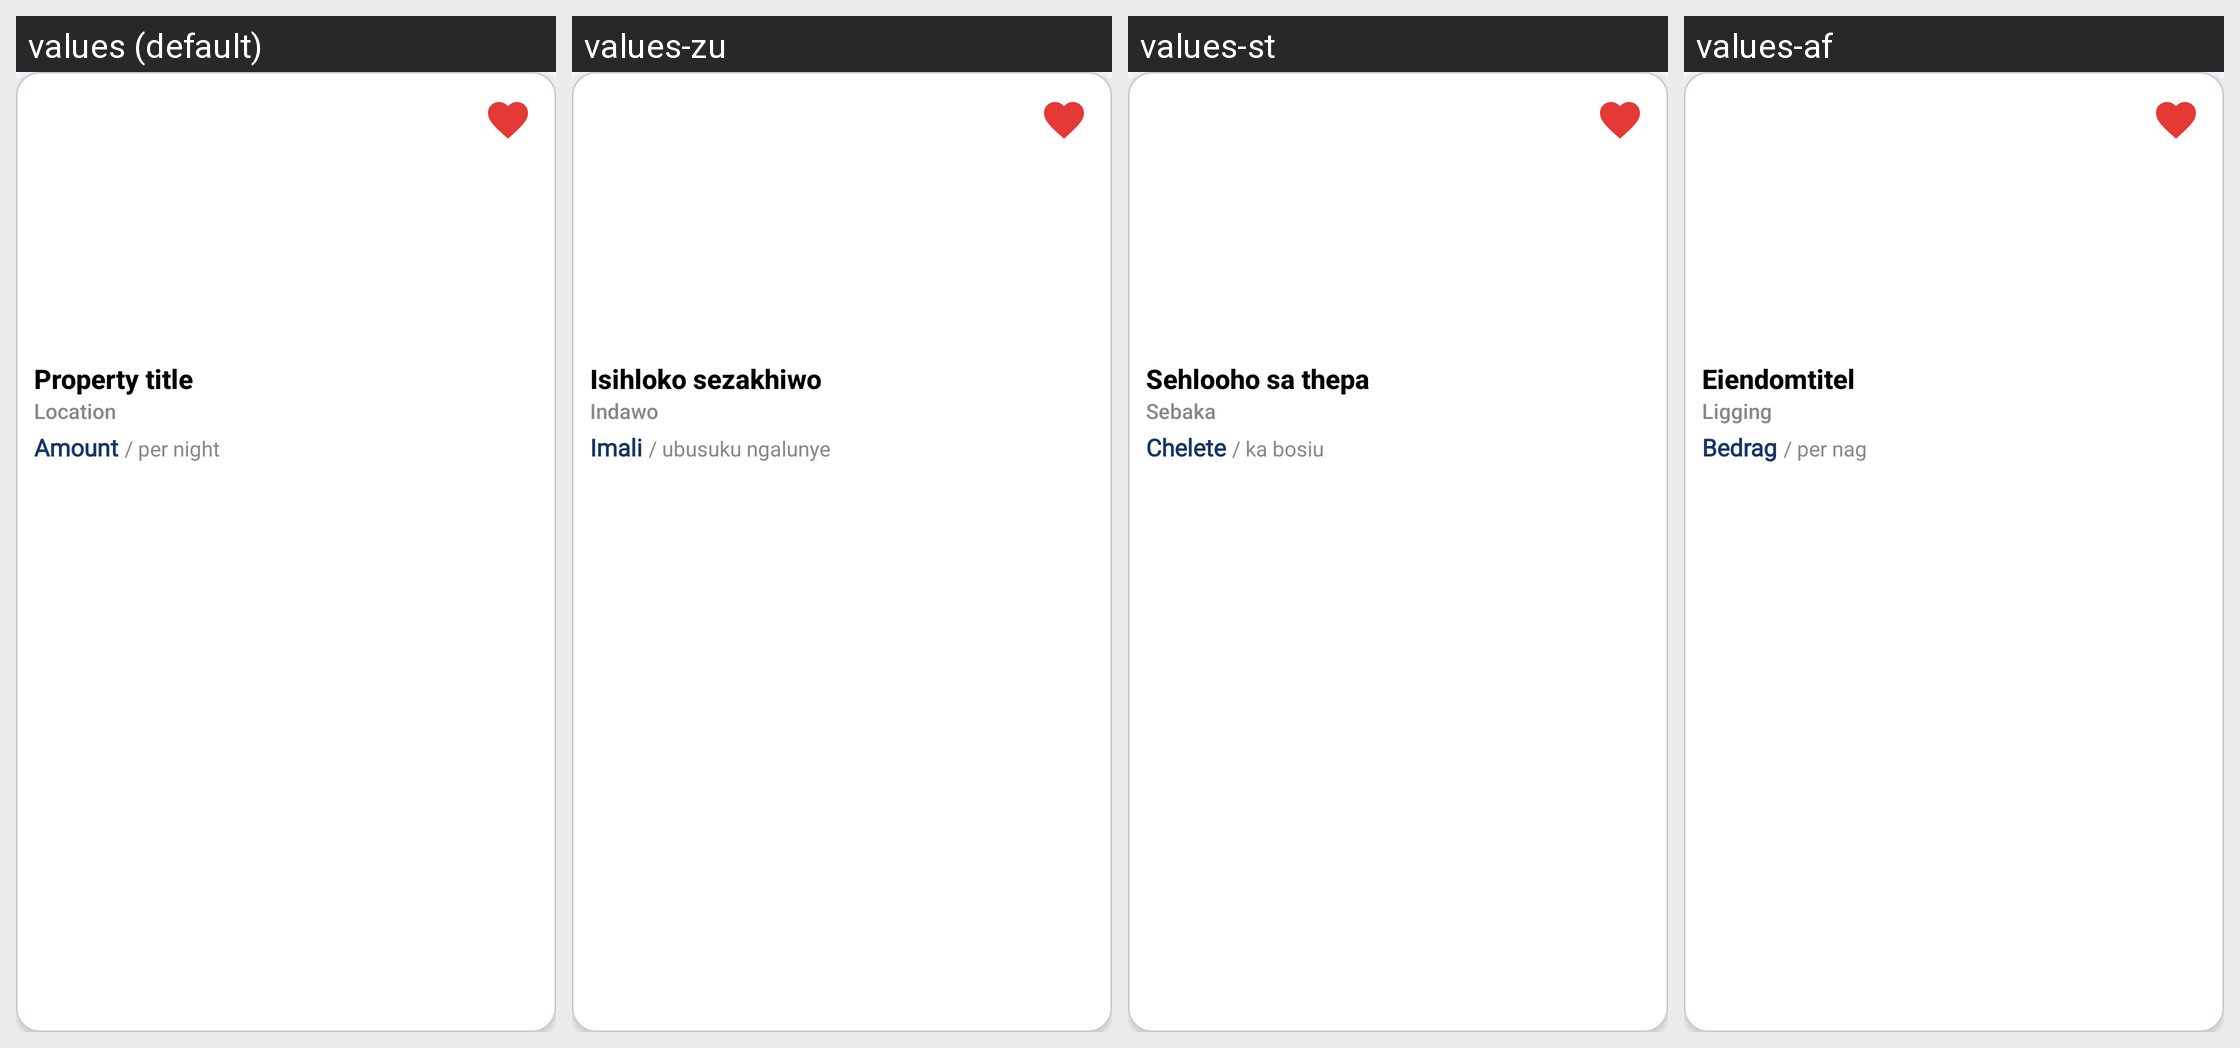

This grid shows one Android layout under several languages. Give, for every string resource on the screen, its name, the default text and each shown locale's text.
Android screen res/layout/wishlist_item.xml rendered under 4 locales, left to right: values (default), values-zu, values-st, values-af. Device: Nexus 5 (rendered at 1080×1920; each locale shown at half size, 540×960, under a caption strip naming it); theme Theme.RentWise.
Strings drawn on this screen, with the default value and each locale's value (text and hints the layout hard-codes, and strings that could not be matched under every locale, appear in the picture but are not listed):

placeholder_property_title_card
  values: Property title
  values-zu: Isihloko sezakhiwo
  values-st: Sehlooho sa thepa
  values-af: Eiendomtitel

placeholder_property_location_card
  values: Location
  values-zu: Indawo
  values-st: Sebaka
  values-af: Ligging

placeholder_property_amount_card
  values: Amount
  values-zu: Imali
  values-st: Chelete
  values-af: Bedrag

placeholder_property_duration_card
  values: / per night
  values-zu: / ubusuku ngalunye
  values-st: / ka bosiu
  values-af: / per nag
